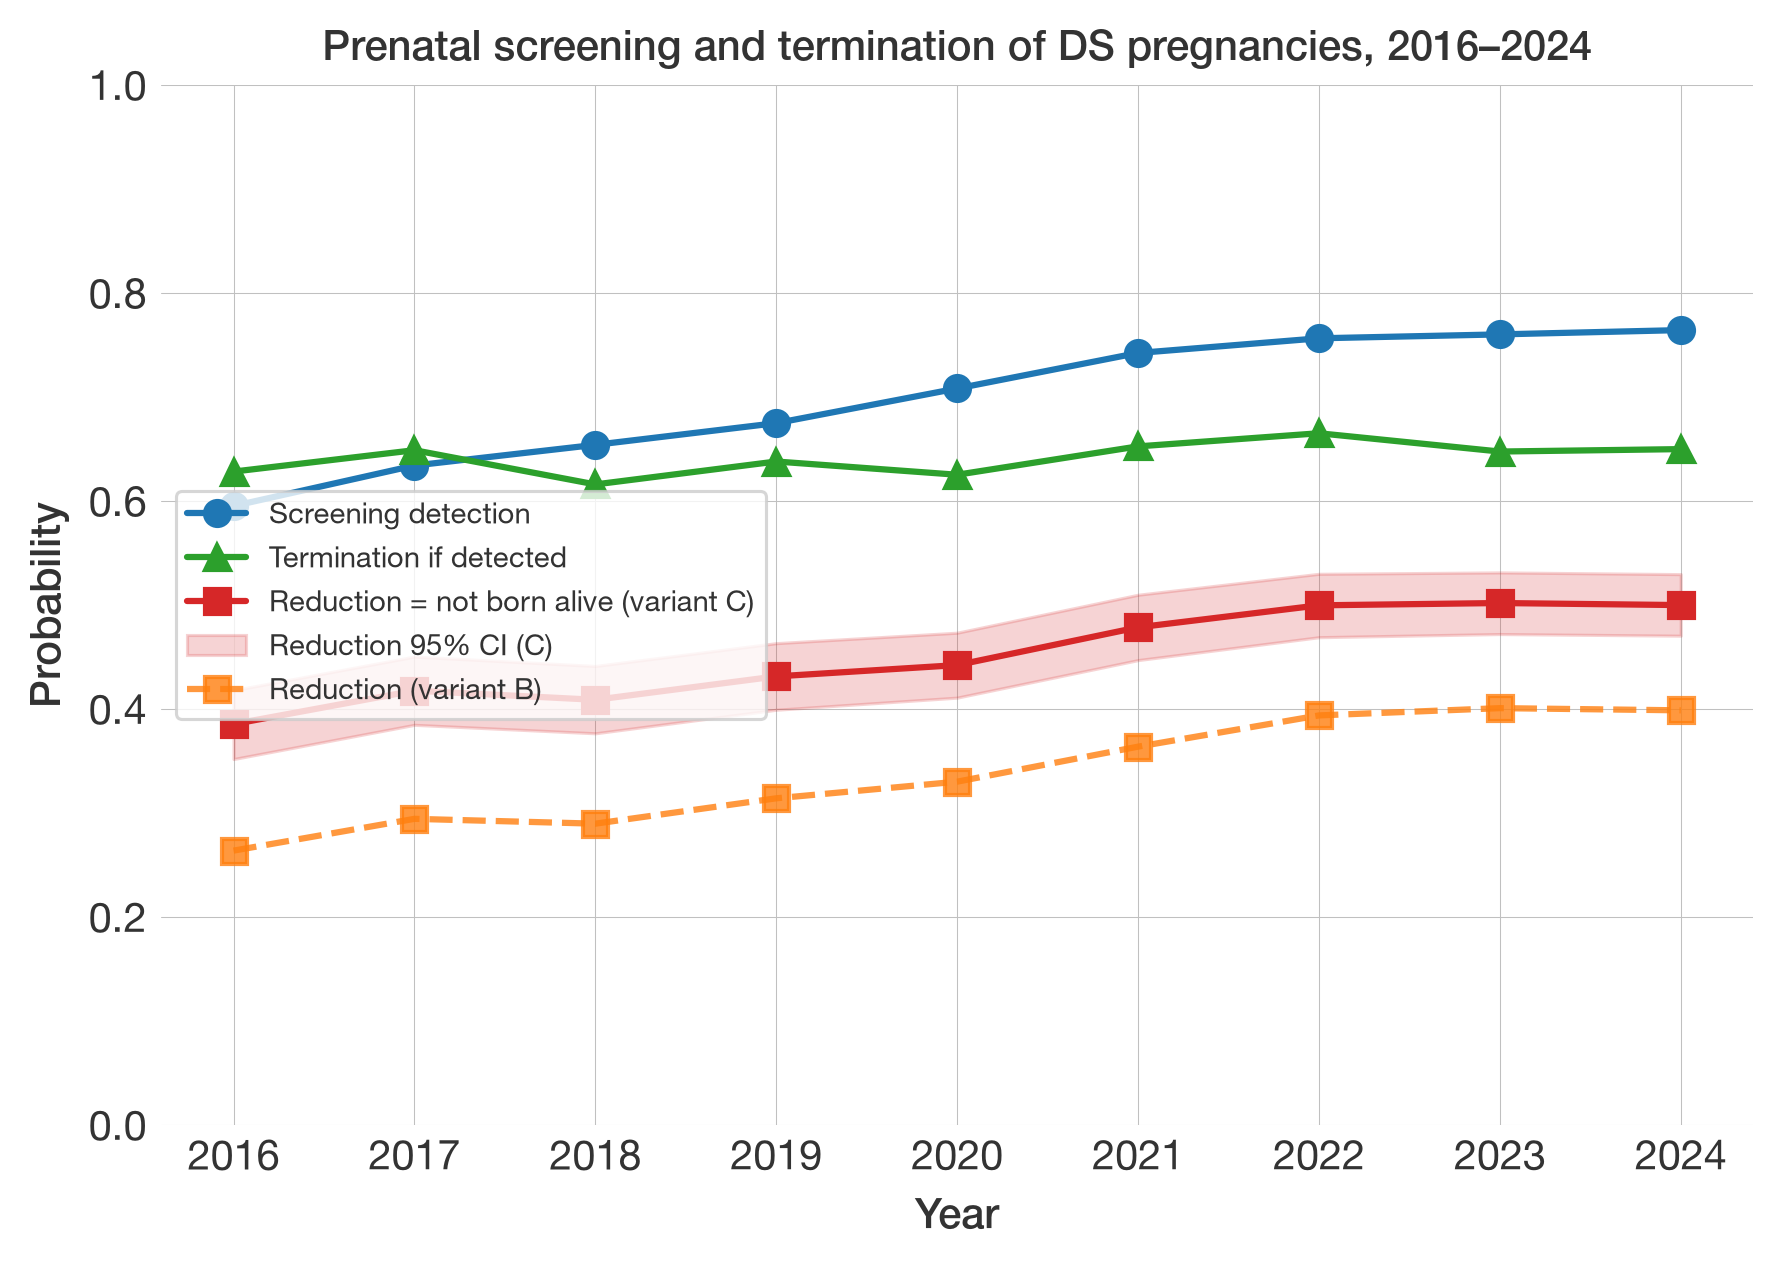

The file beside this chart, header and first rows:
year, eta_detect, eta_term, reduction, reduction_lo95, reduction_hi95, reduction_B
2016, 0.5952, 0.6283, 0.3855, 0.3518, 0.418, 0.2638
2017, 0.6341, 0.6488, 0.4176, 0.3847, 0.4504, 0.2943
2018, 0.654, 0.6159, 0.4088, 0.3766, 0.4413, 0.2897
2019, 0.6748, 0.6379, 0.4313, 0.3992, 0.4633, 0.3141
2020, 0.7082, 0.6252, 0.4422, 0.4109, 0.4733, 0.3301
2021, 0.7423, 0.6525, 0.4785, 0.447, 0.5098, 0.3637
2022, 0.7564, 0.6651, 0.4996, 0.469, 0.53, 0.3938
2023, 0.7602, 0.6475, 0.5019, 0.472, 0.5313, 0.4008
2024, 0.7643, 0.6499, 0.4999, 0.4705, 0.5296, 0.3987
